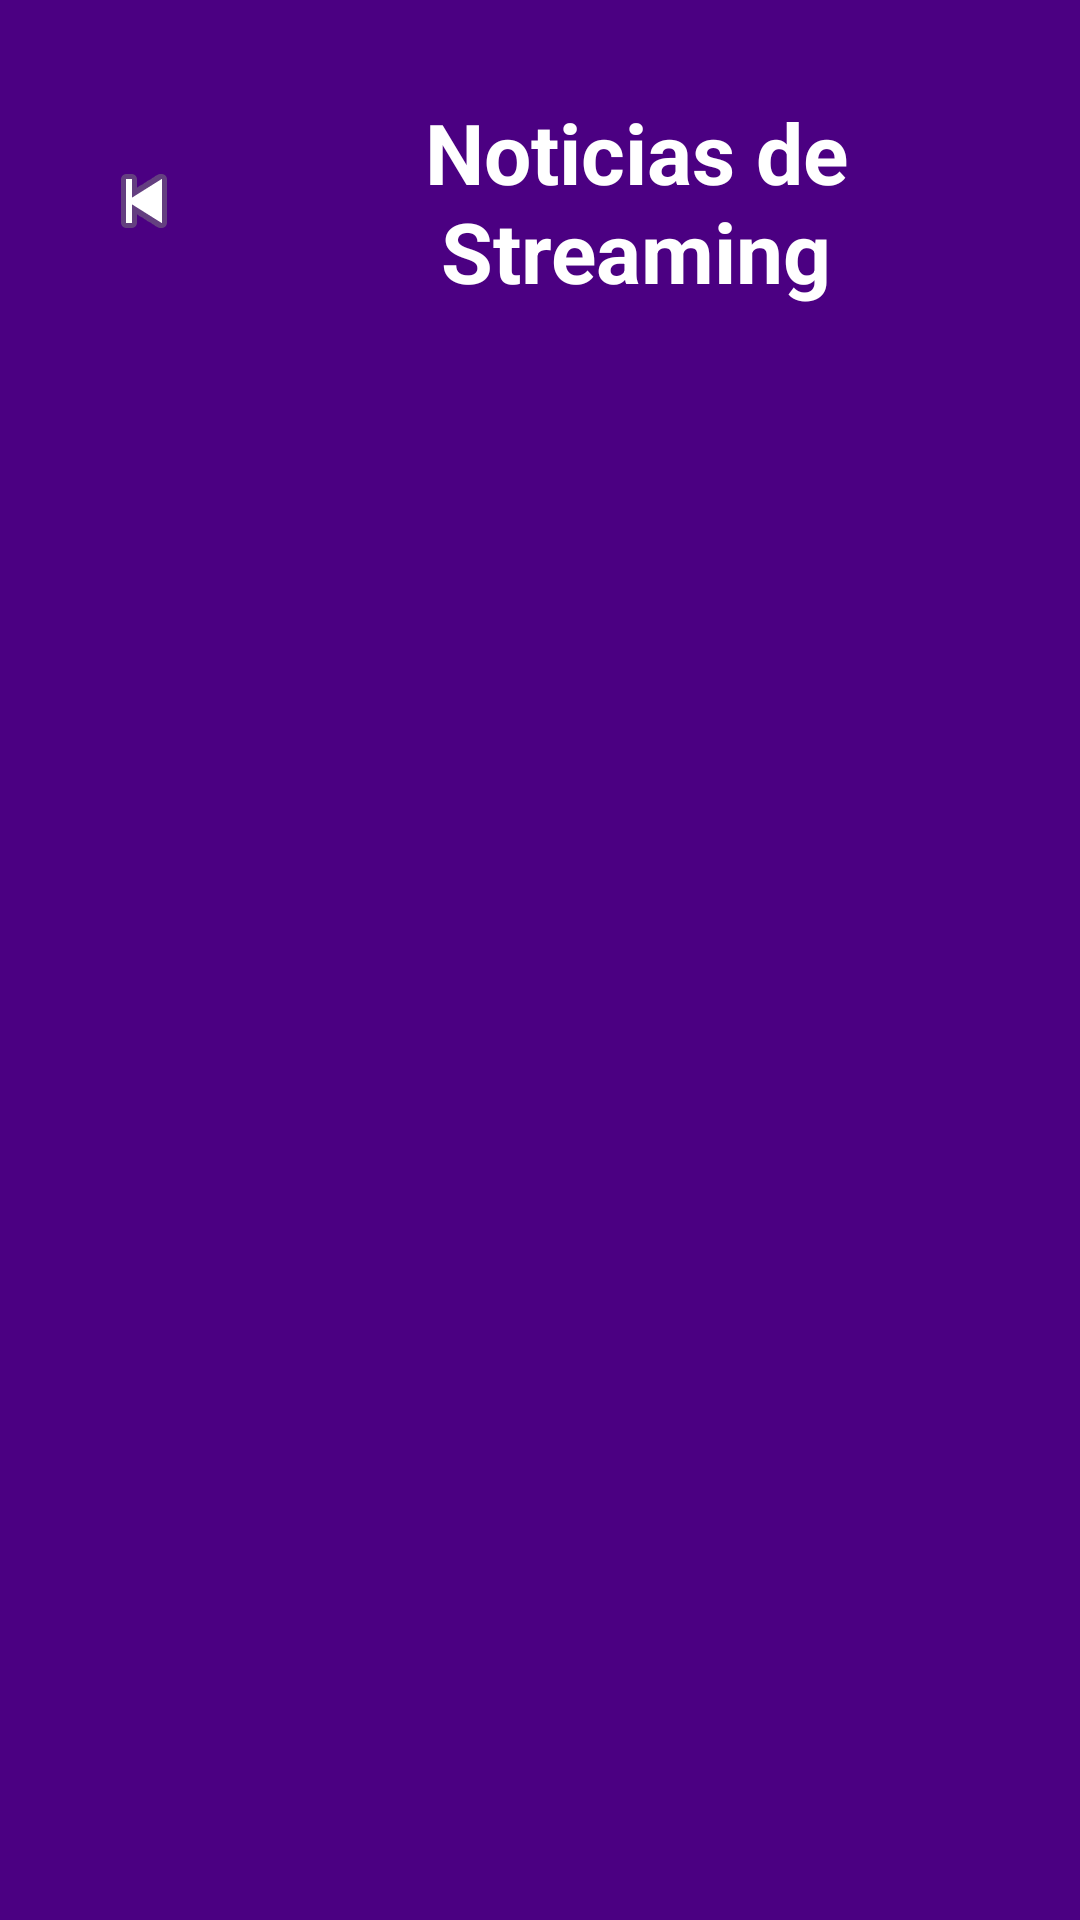

Layout XML and referenced resources for this Android screen:
<!-- AndroidManifest.xml: application theme Theme.StreamingLab -->
<!-- res/layout/fragment_noticias.xml -->
<?xml version="1.0" encoding="utf-8"?>
<LinearLayout xmlns:android="http://schemas.android.com/apk/res/android"
    android:layout_width="match_parent"
    android:layout_height="match_parent"
    android:orientation="vertical"
    android:background="@color/purple_200"
    android:paddingTop="32dp"
    android:paddingBottom="20dp"
    android:paddingStart="20dp"
    android:paddingEnd="20dp">

    
    <LinearLayout
        android:layout_width="match_parent"
        android:layout_height="wrap_content"
        android:orientation="horizontal"
        android:gravity="center_vertical">

        <ImageButton
            android:id="@+id/btnBack"
            android:layout_width="wrap_content"
            android:layout_height="wrap_content"
            android:src="@android:drawable/ic_media_previous"
            android:contentDescription="Retroceder"
            android:background="?attr/selectableItemBackgroundBorderless"
            android:padding="12dp"
            android:layout_marginEnd="8dp"/>

        <TextView
            android:id="@+id/tvNoticiasTitle"
            android:layout_width="0dp"
            android:layout_height="wrap_content"
            android:layout_weight="1"
            android:text="Noticias de Streaming"
            android:textColor="@android:color/white"
            android:textSize="28sp"
            android:textStyle="bold"
            android:gravity="center" />

    </LinearLayout>

    
    <androidx.recyclerview.widget.RecyclerView
        android:id="@+id/rvNoticias"
        android:layout_width="match_parent"
        android:layout_height="0dp"
        android:layout_weight="1"
        android:clipToPadding="false"
        android:paddingBottom="16dp" />

</LinearLayout>
<!-- resources referenced by this layout -->
<resources>
  <color name="purple_200">#4B0082</color>
  <style name="Theme.StreamingLab" parent="Theme.AppCompat.Light.NoActionBar">
          <item name="colorPrimary">@color/purple_500</item>
          <item name="colorPrimaryDark">@color/purple_700</item>
          <item name="colorAccent">@color/purple_200</item>
      </style>
  <color name="purple_500">#9C27B0</color>
  <color name="purple_700">#7B1FA2</color>
</resources>
